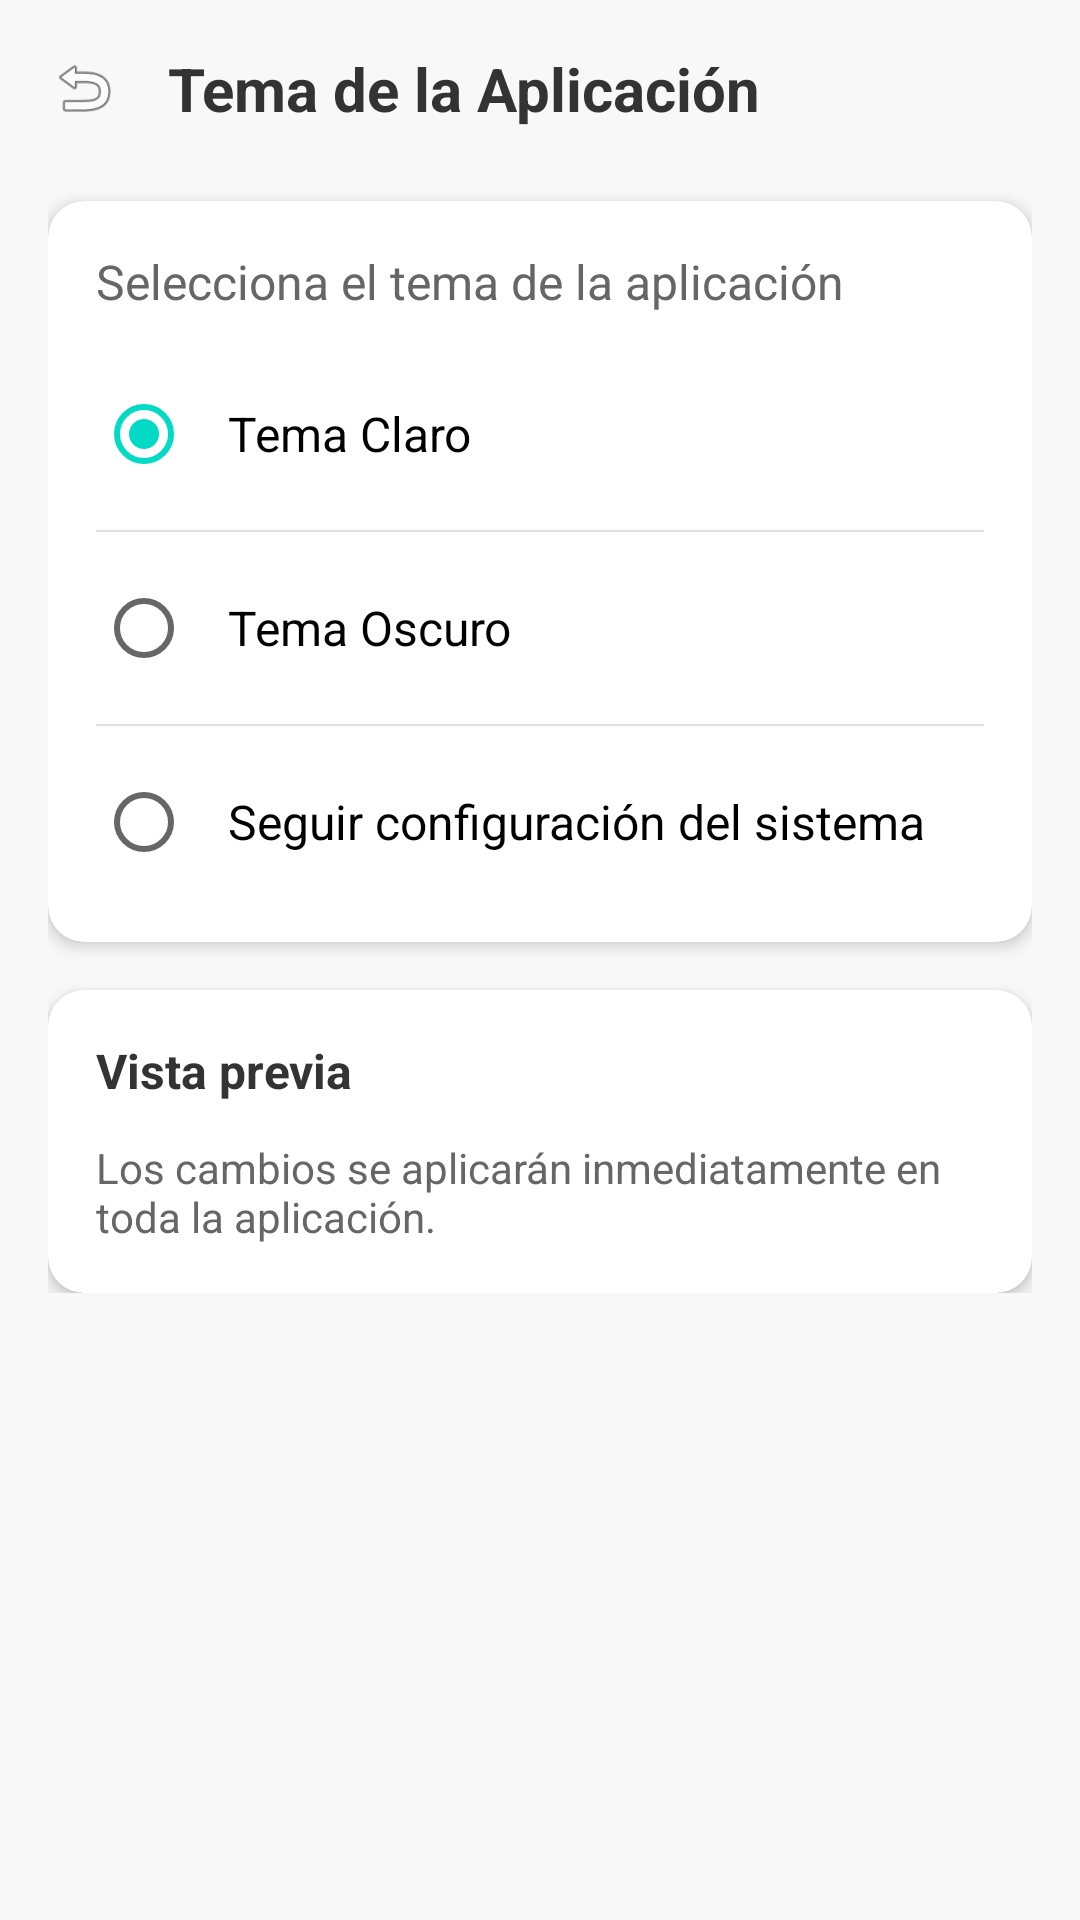

Write the Android layout XML for this screen, with the resource values it uses.
<!-- AndroidManifest.xml: application theme Theme.AdoptMeV5 -->
<!-- res/layout/activity_theme.xml -->
<?xml version="1.0" encoding="utf-8"?>
<ScrollView xmlns:android="http://schemas.android.com/apk/res/android"
    xmlns:app="http://schemas.android.com/apk/res-auto"
    android:layout_width="match_parent"
    android:layout_height="match_parent"
    android:background="#F8F8F8"
    android:padding="16dp"
    android:id="@+id/main"
>

    <LinearLayout
        android:layout_width="match_parent"
        android:layout_height="wrap_content"
        android:orientation="vertical">

        
        <LinearLayout
            android:layout_width="match_parent"
            android:layout_height="wrap_content"
            android:orientation="horizontal"
            android:gravity="center_vertical"
            android:paddingBottom="24dp">

            <ImageView
                android:id="@+id/btn_back"
                android:layout_width="24dp"
                android:layout_height="24dp"
                android:src="@android:drawable/ic_menu_revert"
                android:background="?attr/selectableItemBackgroundBorderless"
                android:clickable="true"
                android:focusable="true" />

            <TextView
                android:layout_width="0dp"
                android:layout_height="wrap_content"
                android:layout_weight="1"
                android:text="Tema de la Aplicación"
                android:textSize="20sp"
                android:textStyle="bold"
                android:textColor="#333333"
                android:layout_marginLeft="16dp" />

        </LinearLayout>

        
        <com.google.android.material.card.MaterialCardView
            android:layout_width="match_parent"
            android:layout_height="wrap_content"
            app:cardCornerRadius="12dp"
            app:cardElevation="3dp"
            android:layout_marginBottom="16dp">

            <LinearLayout
                android:layout_width="match_parent"
                android:layout_height="wrap_content"
                android:orientation="vertical"
                android:padding="16dp">

                <TextView
                    android:layout_width="match_parent"
                    android:layout_height="wrap_content"
                    android:text="Selecciona el tema de la aplicación"
                    android:textSize="16sp"
                    android:textColor="#666666"
                    android:paddingBottom="16dp" />

                <RadioGroup
                    android:id="@+id/radioGroupTema"
                    android:layout_width="match_parent"
                    android:layout_height="wrap_content">

                    <RadioButton
                        android:id="@+id/radioClaro"
                        android:layout_width="match_parent"
                        android:layout_height="wrap_content"
                        android:text="Tema Claro"
                        android:textSize="16sp"
                        android:padding="12dp"
                        android:checked="true" />

                    <View
                        android:layout_width="match_parent"
                        android:layout_height="0.5dp"
                        android:background="#E0E0E0"
                        android:layout_marginVertical="8dp" />

                    <RadioButton
                        android:id="@+id/radioOscuro"
                        android:layout_width="match_parent"
                        android:layout_height="wrap_content"
                        android:text="Tema Oscuro"
                        android:textSize="16sp"
                        android:padding="12dp" />

                    <View
                        android:layout_width="match_parent"
                        android:layout_height="0.5dp"
                        android:background="#E0E0E0"
                        android:layout_marginVertical="8dp" />

                    <RadioButton
                        android:id="@+id/radioSistema"
                        android:layout_width="match_parent"
                        android:layout_height="wrap_content"
                        android:text="Seguir configuración del sistema"
                        android:textSize="16sp"
                        android:padding="12dp" />

                </RadioGroup>

            </LinearLayout>
        </com.google.android.material.card.MaterialCardView>

        
        <com.google.android.material.card.MaterialCardView
            android:layout_width="match_parent"
            android:layout_height="wrap_content"
            app:cardCornerRadius="12dp"
            app:cardElevation="3dp">

            <LinearLayout
                android:layout_width="match_parent"
                android:layout_height="wrap_content"
                android:orientation="vertical"
                android:padding="16dp">

                <TextView
                    android:layout_width="match_parent"
                    android:layout_height="wrap_content"
                    android:text="Vista previa"
                    android:textSize="16sp"
                    android:textStyle="bold"
                    android:textColor="#333333"
                    android:paddingBottom="12dp" />

                <TextView
                    android:layout_width="match_parent"
                    android:layout_height="wrap_content"
                    android:text="Los cambios se aplicarán inmediatamente en toda la aplicación."
                    android:textSize="14sp"
                    android:textColor="#666666" />

            </LinearLayout>
        </com.google.android.material.card.MaterialCardView>

    </LinearLayout>
</ScrollView>
<!-- resources referenced by this layout -->
<resources>
  <style name="Theme.AdoptMeV5" parent="Theme.MaterialComponents.DayNight.NoActionBar">
  
          
          <item name="colorPrimary">@color/purple_500</item>
          <item name="colorPrimaryVariant">@color/purple_700</item>
          <item name="colorOnPrimary">@color/white</item>
          
          <item name="colorSecondary">@color/teal_200</item>
          <item name="colorSecondaryVariant">@color/teal_700</item>
          <item name="colorOnSecondary">@color/black</item>
          
          <item name="android:statusBarColor">?attr/colorPrimaryVariant</item>
          
      </style>
  <color name="purple_500">#FF6200EE</color>
  <color name="purple_700">#FF3700B3</color>
  <color name="white">#FFFFFFFF</color>
  <color name="teal_200">#FF03DAC5</color>
  <color name="teal_700">#FF018786</color>
  <color name="black">#FF000000</color>
</resources>
